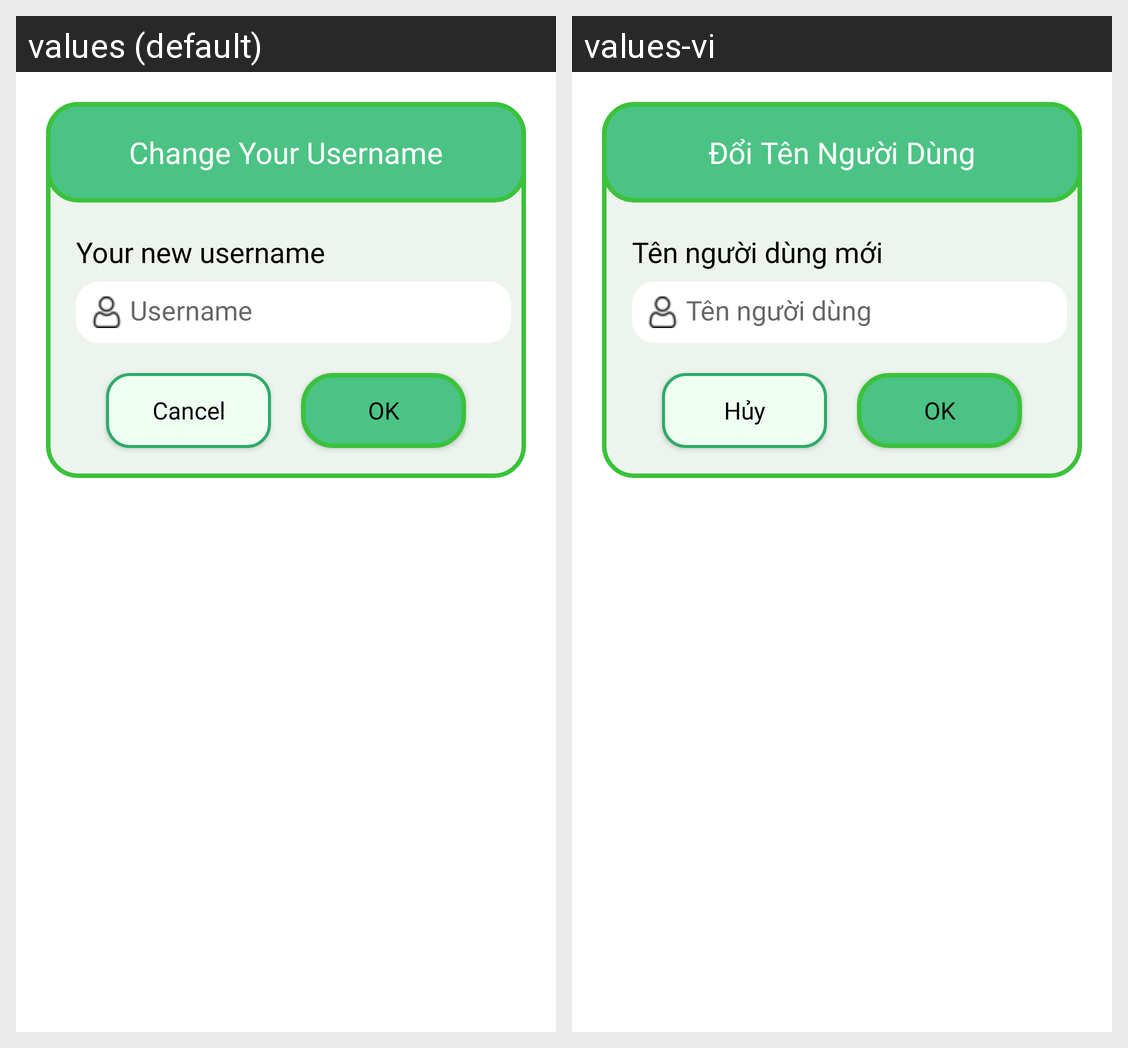

For this localized Android screen grid, give each drawn string resource with its value in every locale shown.
Android screen res/layout/dialog_changename.xml rendered under 2 locales, left to right: values (default), values-vi. Device: Nexus 5 (rendered at 1080×1920; each locale shown at half size, 540×960, under a caption strip naming it); theme Theme.IntrovertGarden.
Strings drawn on this screen, with the default value and each locale's value (text and hints the layout hard-codes, and strings that could not be matched under every locale, appear in the picture but are not listed):

change_username_title
  values: Change Your Username
  values-vi: Đổi Tên Người Dùng

change_username
  values: Your new username
  values-vi: Tên người dùng mới

username
  values: Username
  values-vi: Tên người dùng

cancel
  values: Cancel
  values-vi: Hủy

ok
  values: OK
  values-vi: OK
